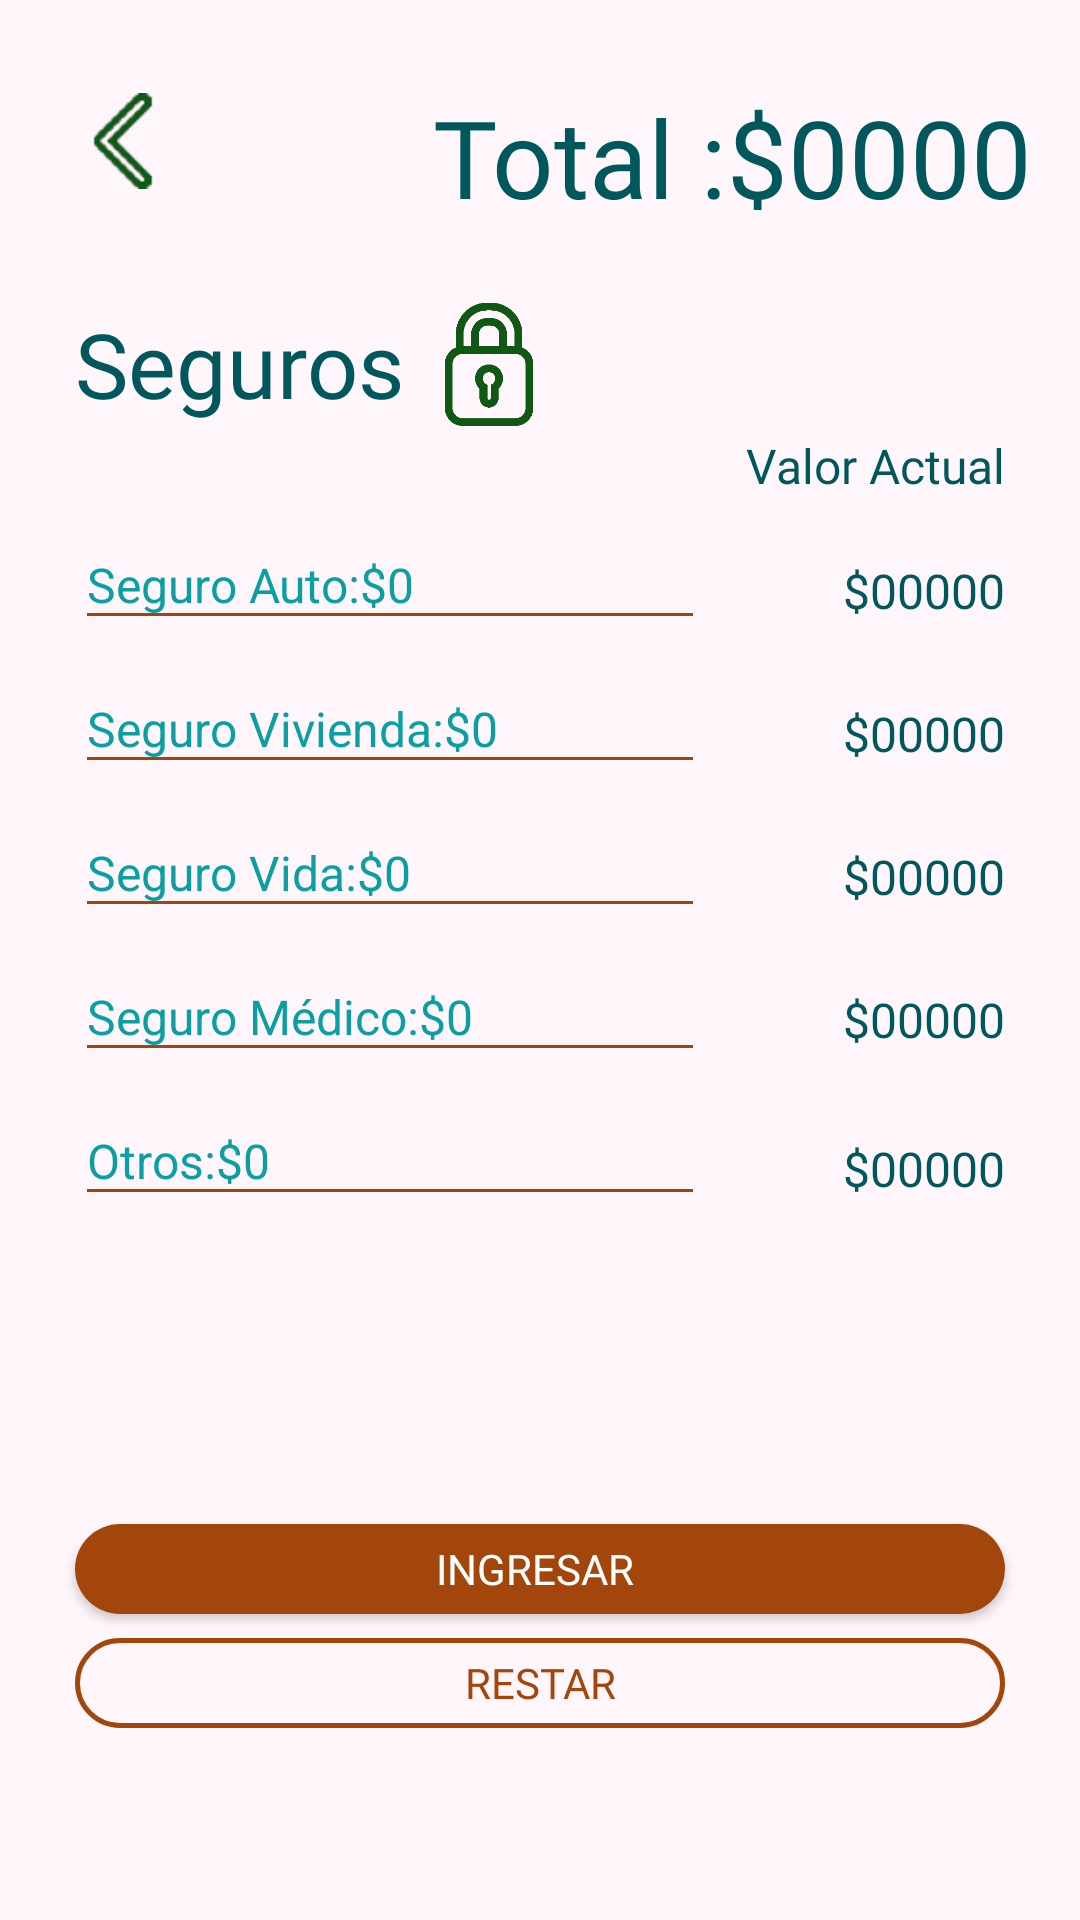

Produce the Android XML layout that renders to this screen, including the resource entries it uses.
<!-- AndroidManifest.xml: application theme Theme.AppCompat.NoActionBar -->
<!-- res/layout/activity_seguros.xml -->
<?xml version="1.0" encoding="utf-8"?>
<androidx.constraintlayout.widget.ConstraintLayout xmlns:android="http://schemas.android.com/apk/res/android"
    xmlns:app="http://schemas.android.com/apk/res-auto"
    xmlns:tools="http://schemas.android.com/tools"
    android:layout_width="match_parent"
    android:background="@color/colorFondo"
    android:layout_height="match_parent"
    tools:context="com.example.moneymapp.presupuesto.Seguros">


    <TextView
        android:id="@+id/txvVaotrosseguros"
        android:layout_width="wrap_content"
        android:layout_height="wrap_content"
        android:layout_marginTop="28dp"
        android:layout_marginEnd="25dp"
        android:text="$00000"
        android:fontFamily="@font/arialbold"
        android:textColor="@color/colorLetras"
        android:textSize="16sp"
        app:layout_constraintEnd_toEndOf="parent"
        app:layout_constraintTop_toBottomOf="@+id/txvVaseguromedico" />

    <TextView
        android:id="@+id/txvVaseguromedico"
        android:layout_width="wrap_content"
        android:layout_height="wrap_content"
        android:layout_marginTop="26dp"
        android:layout_marginEnd="25dp"
        android:text="$00000"
        android:fontFamily="@font/arialbold"
        android:textColor="@color/colorLetras"
        android:textSize="16sp"
        app:layout_constraintEnd_toEndOf="parent"
        app:layout_constraintTop_toBottomOf="@+id/txvVasegurovida" />

    <TextView
        android:id="@+id/txvVasegurovida"
        android:layout_width="wrap_content"
        android:layout_height="wrap_content"
        android:layout_marginTop="26dp"
        android:layout_marginEnd="25dp"
        android:text="$00000"
        android:fontFamily="@font/arialbold"
        android:textColor="@color/colorLetras"
        android:textSize="16sp"
        app:layout_constraintEnd_toEndOf="parent"
        app:layout_constraintTop_toBottomOf="@+id/txvVasegurovivienda" />

    <TextView
        android:id="@+id/txvVaseguroauto"
        android:layout_width="wrap_content"
        android:layout_height="wrap_content"
        android:layout_marginTop="20dp"
        android:layout_marginEnd="25dp"
        android:fontFamily="@font/arialbold"
        android:text="$00000"
        android:textColor="@color/colorLetras"
        android:textSize="16sp"
        app:layout_constraintEnd_toEndOf="parent"
        app:layout_constraintTop_toBottomOf="@+id/textView15" />

    <EditText
        android:id="@+id/edtOtrosseguros"
        android:layout_width="match_parent"
        android:layout_height="40dp"
        android:layout_marginStart="25dp"
        android:layout_marginTop="8dp"
        android:layout_marginEnd="125dp"
        android:backgroundTint="@color/colorPrimary"
        android:ems="10"
        android:hint="Otros:$0"
        android:inputType="number"
        android:textColor="@color/colorLetras"
        android:textColorHint="@color/colorHint"
        android:textSize="16sp"
        app:layout_constraintEnd_toEndOf="parent"
        app:layout_constraintStart_toStartOf="parent"
        app:layout_constraintTop_toBottomOf="@+id/edtSeguromedico" />

    <EditText
        android:id="@+id/edtSeguromedico"
        android:layout_width="match_parent"
        android:layout_height="40dp"
        android:layout_marginStart="25dp"
        android:layout_marginTop="8dp"
        android:layout_marginEnd="125dp"
        android:backgroundTint="@color/colorPrimary"
        android:ems="10"
        android:hint="Seguro Médico:$0"
        android:inputType="number"
        android:textColor="@color/colorLetras"
        android:textColorHint="@color/colorHint"
        android:textSize="16sp"
        app:layout_constraintEnd_toEndOf="parent"
        app:layout_constraintStart_toStartOf="parent"
        app:layout_constraintTop_toBottomOf="@+id/edtSegurovida" />

    <EditText
        android:id="@+id/edtSegurovida"
        android:layout_width="match_parent"
        android:layout_height="40dp"
        android:layout_marginStart="25dp"
        android:layout_marginTop="8dp"
        android:layout_marginEnd="125dp"
        android:backgroundTint="@color/colorPrimary"
        android:ems="10"
        android:hint="Seguro Vida:$0"
        android:inputType="number"
        android:textColor="@color/colorLetras"
        android:textColorHint="@color/colorHint"
        android:textSize="16sp"
        app:layout_constraintEnd_toEndOf="parent"
        app:layout_constraintStart_toStartOf="parent"
        app:layout_constraintTop_toBottomOf="@+id/edtSegurovivienda" />

    <TextView
        android:id="@+id/textView11"
        android:layout_width="wrap_content"
        android:layout_height="wrap_content"
        android:layout_marginStart="25dp"
        android:layout_marginTop="101dp"
        android:fontFamily="@font/arialbold"
        android:text="Seguros"
        android:textColor="@color/colorLetras"
        android:textSize="30sp"
        app:layout_constraintStart_toStartOf="parent"
        app:layout_constraintTop_toTopOf="parent" />

    <ImageView
        android:id="@+id/imgvPresupuestoSeguro"
        android:layout_width="32dp"
        android:layout_height="38dp"
        android:layout_marginStart="25dp"
        android:layout_marginTop="28dp"
        android:onClick="irPresupuesto"
        app:layout_constraintStart_toStartOf="parent"
        app:layout_constraintTop_toTopOf="parent"
        app:srcCompat="@drawable/flecha2" />

    <ImageView
        android:id="@+id/imageView4"
        android:layout_width="44dp"
        android:layout_height="41dp"
        android:layout_marginStart="6dp"
        android:layout_marginTop="101dp"
        app:layout_constraintStart_toEndOf="@+id/textView11"
        app:layout_constraintTop_toTopOf="parent"
        app:srcCompat="@drawable/seguropng" />

    <EditText
        android:id="@+id/edtSeguroauto"
        android:layout_width="match_parent"
        android:layout_height="40dp"
        android:layout_marginStart="25dp"
        android:layout_marginTop="32dp"
        android:layout_marginEnd="125dp"
        android:backgroundTint="@color/colorPrimary"
        android:ems="10"
        android:fontFamily="sans-serif"
        android:hint="Seguro Auto:$0"
        android:inputType="number"
        android:textColor="@color/colorLetras"
        android:textColorHint="@color/colorHint"
        android:textSize="16sp"
        app:layout_constraintEnd_toEndOf="parent"
        app:layout_constraintStart_toStartOf="parent"
        app:layout_constraintTop_toBottomOf="@+id/textView11" />

    <Button
        android:id="@+id/btnIngresarpSeguro"
        android:layout_width="match_parent"
        android:layout_height="30dp"
        android:layout_marginStart="25dp"
        android:layout_marginEnd="25dp"
        android:layout_marginBottom="8dp"
        android:background="@drawable/button_rounded"
        android:fontFamily="@font/roboto_medium"
        android:onClick="ingresarPresupuestoSeguros"
        android:text="ingresar "
        android:textSize="14sp"
        app:layout_constraintBottom_toTopOf="@+id/btnRestarpSeguro"
        app:layout_constraintEnd_toEndOf="parent"
        app:layout_constraintStart_toStartOf="parent" />


    <TextView
        android:id="@+id/textView15"
        android:layout_width="wrap_content"
        android:layout_height="wrap_content"
        android:layout_marginTop="68dp"
        android:layout_marginEnd="25dp"
        android:fontFamily="@font/roboto_medium"
        android:text="Valor Actual"
        android:textColor="@color/colorLetras"
        android:textSize="16sp"
        app:layout_constraintEnd_toEndOf="parent"
        app:layout_constraintTop_toBottomOf="@+id/txvTotalseguros" />

    <TextView
        android:id="@+id/textView3"
        android:layout_width="wrap_content"
        android:layout_height="wrap_content"
        android:layout_marginTop="28dp"
        android:fontFamily="@font/arialbold"
        android:text="Total :"
        android:textColor="@color/colorLetras"
        android:textSize="36sp"
        app:layout_constraintEnd_toStartOf="@+id/txvTotalseguros"
        app:layout_constraintTop_toTopOf="parent" />

    <TextView
        android:id="@+id/txvTotalseguros"
        android:layout_width="wrap_content"
        android:layout_height="wrap_content"
        android:layout_marginTop="28dp"
        android:layout_marginEnd="16dp"
        android:fontFamily="@font/arialbold"
        android:text="$0000"
        android:textColor="@color/colorLetras"
        android:textSize="36sp"
        app:layout_constraintEnd_toEndOf="parent"
        app:layout_constraintTop_toTopOf="parent" />

    <EditText
        android:id="@+id/edtSegurovivienda"
        android:layout_width="match_parent"
        android:layout_height="40dp"
        android:layout_marginStart="25dp"
        android:layout_marginTop="8dp"
        android:layout_marginEnd="125dp"
        android:backgroundTint="@color/colorPrimary"
        android:ems="10"
        android:hint="Seguro Vivienda:$0"
        android:inputType="number"
        android:textColor="@color/colorLetras"
        android:textColorHint="@color/colorHint"
        android:textSize="16sp"
        app:layout_constraintEnd_toEndOf="parent"
        app:layout_constraintStart_toStartOf="parent"
        app:layout_constraintTop_toBottomOf="@+id/edtSeguroauto" />

    <TextView
        android:id="@+id/txvVasegurovivienda"
        android:layout_width="wrap_content"
        android:layout_height="wrap_content"
        android:layout_marginTop="26dp"
        android:layout_marginEnd="25dp"
        android:text="$00000"
        android:fontFamily="@font/arialbold"
        android:textColor="@color/colorLetras"
        android:textSize="16sp"
        app:layout_constraintEnd_toEndOf="parent"
        app:layout_constraintTop_toBottomOf="@+id/txvVaseguroauto" />

    <Button
        android:id="@+id/btnRestarpSeguro"
        android:layout_width="match_parent"
        android:layout_height="30dp"
        android:layout_marginStart="25dp"
        android:layout_marginEnd="25dp"
        android:layout_marginBottom="64dp"
        android:background="@drawable/button_rounded_borde"
        android:fontFamily="@font/roboto_medium"
        android:onClick="actualizarPresupuestoSeguros"
        android:text="Restar"
        android:textColor="@color/colorPrimary"
        android:textSize="14sp"
        app:layout_constraintBottom_toBottomOf="parent"
        app:layout_constraintEnd_toEndOf="parent"
        app:layout_constraintStart_toStartOf="parent" />




</androidx.constraintlayout.widget.ConstraintLayout>
<!-- resources referenced by this layout -->
<resources>
  <color name="colorFondo">#fef6fb</color>
  <color name="colorHint">#0B9FA3</color>
  <color name="colorLetras">#00575C</color>
  <color name="colorPrimary">#A2460C</color>
  <!-- drawable button_rounded (drawable) -->
  <?xml version="1.0" encoding="utf-8"?>
  <shape xmlns:android="http://schemas.android.com/apk/res/android">
      <corners android:radius="20dp"/>
      <solid android:color="#A2460C"/>
  </shape>
  <!-- drawable button_rounded_borde (drawable) -->
  <?xml version="1.0" encoding="utf-8"?>
  <shape xmlns:android="http://schemas.android.com/apk/res/android">
      <corners android:radius="20dp"/>
      <stroke
              android:width="1.5dp"
              android:color="#A2460C"/>
  </shape>
  <!-- drawable flecha2: png bitmap (drawable-v24, 2067 bytes) -->
  <!-- drawable seguropng: png bitmap (drawable-v24, 6671 bytes) -->
</resources>
